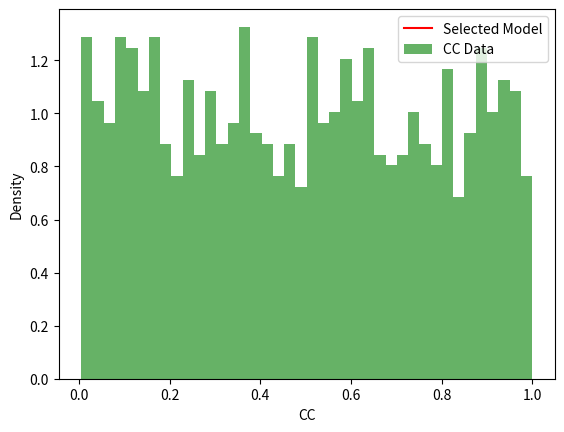

The script that saved this image:
import numpy as np
import matplotlib.pyplot as plt
from scipy.optimize import curve_fit
from scipy.stats import norm, skewnorm, lognorm

# フィッティングに使用する関数
def func_1(x, a, b, c):
    return a * norm.pdf(x, b, c)

def func_2(x, a, b, c):
    return a * skewnorm.pdf(x, b, c)

def func_3(x, a, b, c):
    return a * lognorm.pdf(x, b, c)

# モデル関数のリスト
model_funcs = [func_1, func_2, func_3]

# CCデータの生成 (例としてランダムデータを生成)
np.random.seed(42)
cc_data = np.random.rand(1000)

# ヒストグラムを作成
num_bins = 40
hist, bin_edges = np.histogram(cc_data, bins=num_bins, density=True)
bin_centers = (bin_edges[:-1] + bin_edges[1:]) / 2

# 各モデル関数に対する初期推定値
initial_guesses = [(1, 0.5, 0.1), (1, 0, 1), (1, 0, 0.5)]

# 各モデル関数をフィットして、AICを計算
aic_list = []
popt_list = []
for func, initial_guess in zip(model_funcs, initial_guesses):
    #popt, pcov = curve_fit(func, bin_centers, hist, p0=initial_guess)
    popt, pcov = curve_fit(func, bin_centers, hist, p0=initial_guess, method='lm', maxfev=100000)

    popt_list.append(popt)
    residuals = hist - func(bin_centers, *popt)
    sse = np.sum(residuals**2)
    aic = 2 * len(initial_guess) + len(bin_centers) * np.log(sse / len(bin_centers))
    aic_list.append(aic)

# AICが最小のモデル関数を選択
selected_index = np.argmin(aic_list)
selected_func = model_funcs[selected_index]
selected_popt = popt_list[selected_index]

# フィットしたモデル関数をプロット
x = np.linspace(0, 1, 1000)
plt.plot(x, selected_func(x, *selected_popt), 'r-', label="Selected Model")

# CCデータのヒストグラムをプロット
plt.bar(bin_centers, hist, width=(bin_edges[1] - bin_edges[0]), alpha=0.6, color='g', label="CC Data")
plt.xlabel("CC")
plt.ylabel("Density")
plt.legend()
plt.show()

